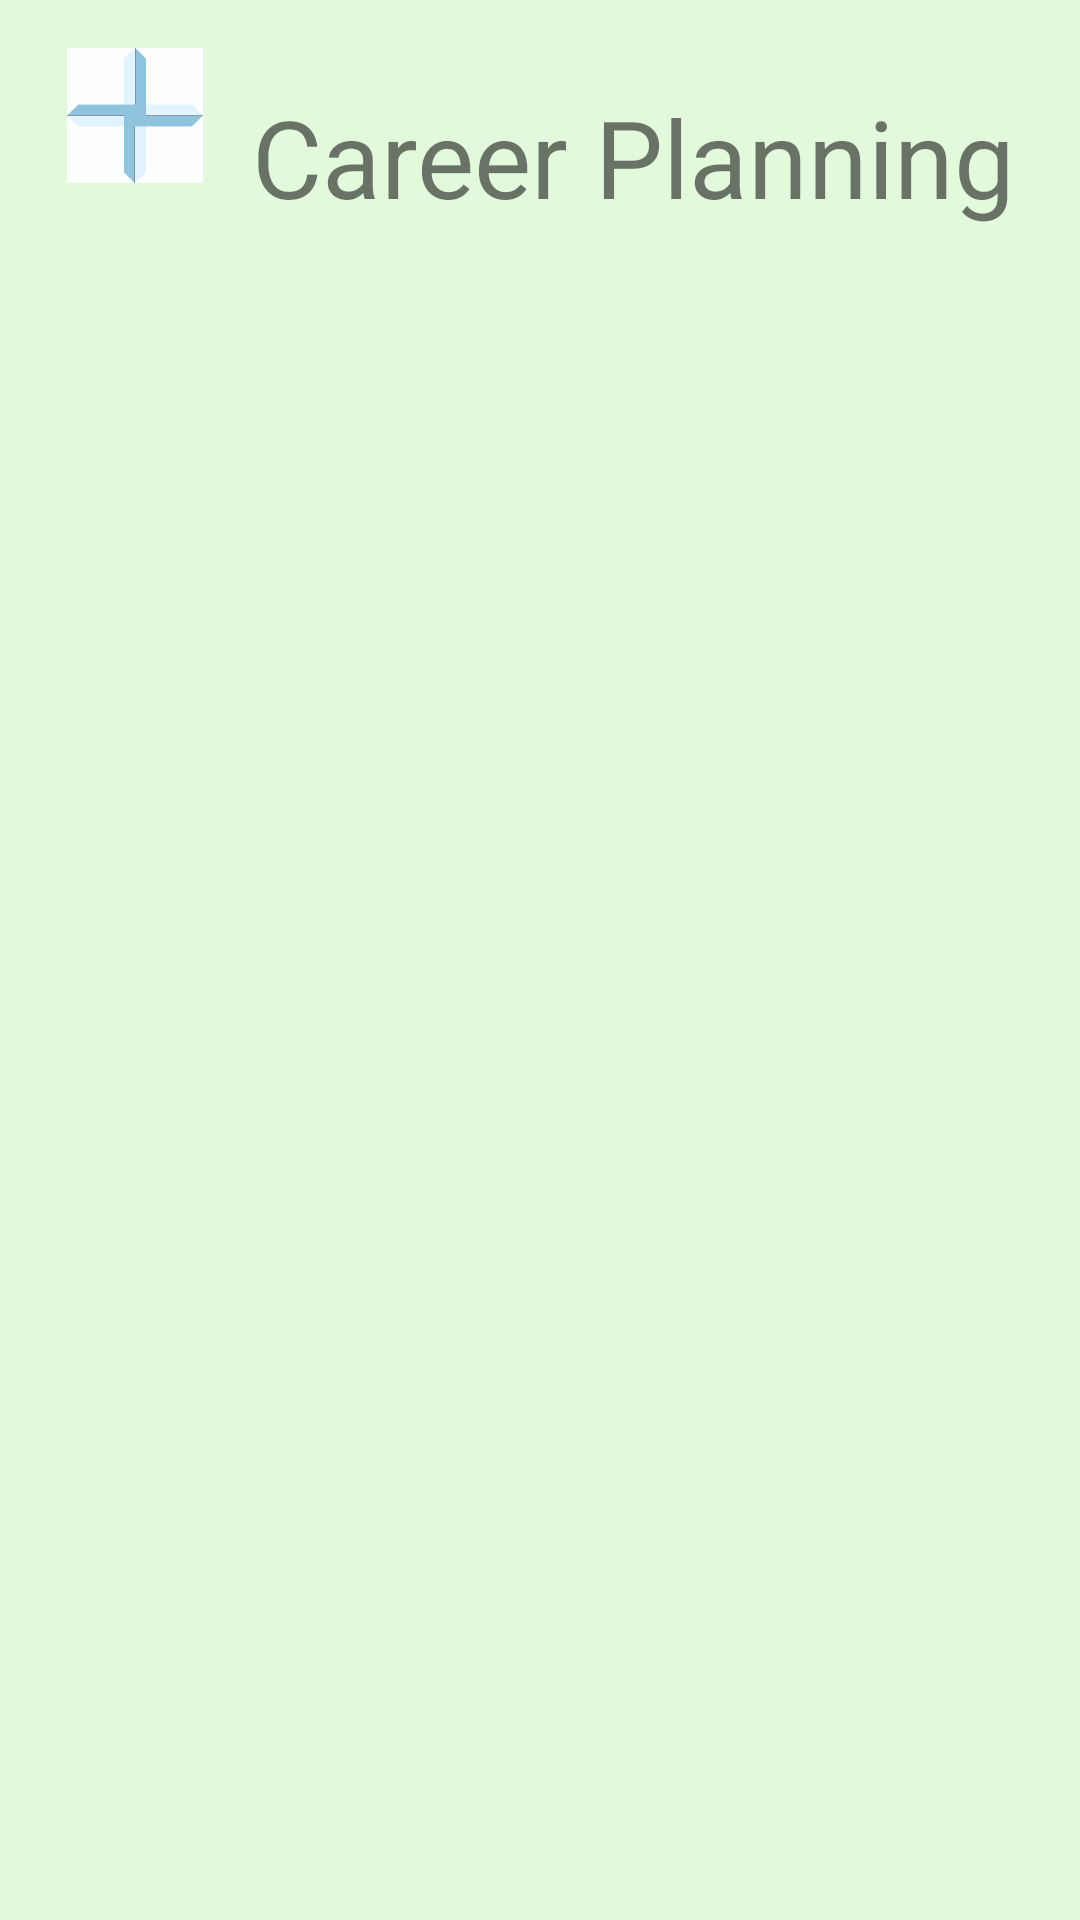

Here is an Android app screen rendered from its layout file. Give the layout XML and the strings, colors and styles it references.
<!-- AndroidManifest.xml: application theme Theme.Hospital_App -->
<!-- res/layout/activity__career.xml -->
<?xml version="1.0" encoding="utf-8"?>
<androidx.constraintlayout.widget.ConstraintLayout xmlns:android="http://schemas.android.com/apk/res/android"
    xmlns:app="http://schemas.android.com/apk/res-auto"
    xmlns:tools="http://schemas.android.com/tools"
    android:layout_width="match_parent"
    android:layout_height="match_parent"
    android:background="#E2f9dc"
    tools:context=".Activity_Career">

    <ImageView
        android:id="@+id/imageView11"
        android:layout_width="58dp"
        android:layout_height="45dp"
        android:layout_marginStart="16dp"
        android:layout_marginLeft="16dp"
        android:layout_marginTop="16dp"
        app:layout_constraintStart_toStartOf="parent"
        app:layout_constraintTop_toTopOf="parent"
        app:srcCompat="@drawable/logo" />

    <TextView
        android:id="@+id/textView6"
        android:layout_width="wrap_content"
        android:layout_height="wrap_content"
        android:layout_marginStart="84dp"
        android:layout_marginLeft="84dp"
        android:layout_marginTop="28dp"
        android:text="Career Planning"
        android:textSize="36sp"
        app:layout_constraintStart_toStartOf="parent"
        app:layout_constraintTop_toTopOf="parent" />

    <Button
        android:id="@+id/buttonCareerBack"
        android:layout_width="wrap_content"
        android:layout_height="wrap_content"
        android:layout_marginStart="140dp"
        android:layout_marginLeft="140dp"
        android:layout_marginTop="572dp"
        android:text="Back to Menu"
        app:backgroundTint="@color/teal_700"
        app:layout_constraintStart_toStartOf="parent"
        app:layout_constraintTop_toBottomOf="@+id/textView6" />
</androidx.constraintlayout.widget.ConstraintLayout>
<!-- resources referenced by this layout -->
<resources>
  <!-- drawable logo: jpg bitmap (drawable, 674569 bytes) -->
  <style name="Theme.Hospital_App" parent="Theme.MaterialComponents.DayNight.DarkActionBar">
          
          <item name="colorPrimary">@color/purple_500</item>
          <item name="colorPrimaryVariant">@color/purple_700</item>
          <item name="colorOnPrimary">@color/white</item>
          
          <item name="colorSecondary">@color/teal_200</item>
          <item name="colorSecondaryVariant">@color/teal_700</item>
          <item name="colorOnSecondary">@color/black</item>
          
          <item name="android:statusBarColor" tools:targetApi="l">?attr/colorPrimaryVariant</item>
          
      </style>
  <!-- not gathered from this repository: default colours our renderer supplied (Android Studio template values) -->
  <color name="purple_500">#FF6200EE</color>
  <color name="purple_700">#FF3700B3</color>
  <color name="teal_200">#FF03DAC5</color>
  <color name="teal_700">#FF018786</color>
  <color name="black">#FF000000</color>
  <color name="white">#FFFFFFFF</color>
</resources>
